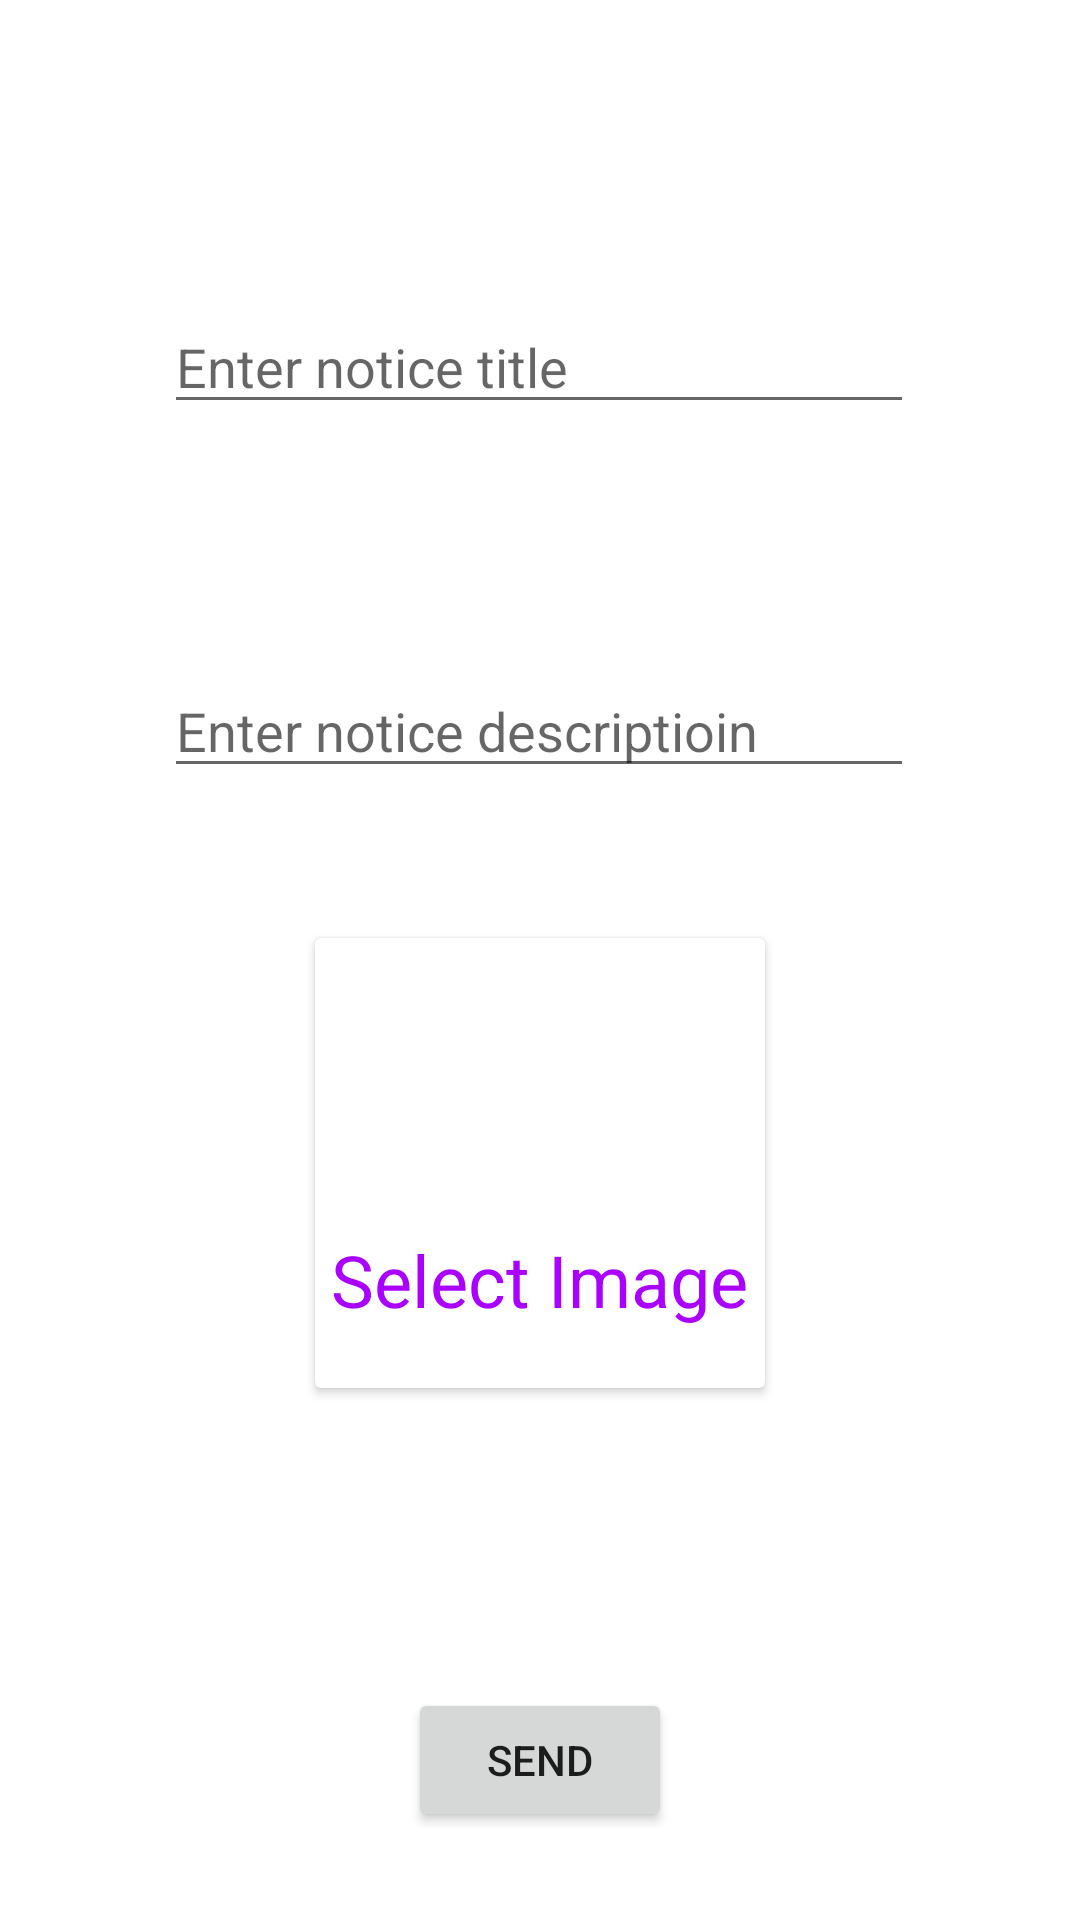

Here is an Android app screen rendered from its layout file. Give the layout XML and the strings, colors and styles it references.
<!-- AndroidManifest.xml: application theme Theme.MessedUp -->
<!-- res/layout/activity_add_notice2.xml -->
<?xml version="1.0" encoding="utf-8"?>
<ScrollView xmlns:android="http://schemas.android.com/apk/res/android"
    xmlns:app="http://schemas.android.com/apk/res-auto"
    xmlns:tools="http://schemas.android.com/tools"
    android:layout_width="match_parent"
    android:layout_height="match_parent"
    tools:context=".notice.UploadNotice">

  <androidx.constraintlayout.widget.ConstraintLayout
      android:layout_width="match_parent"
      android:layout_height="wrap_content">

      <EditText
          android:id="@+id/notice_title_text"
          android:layout_width="250dp"
          android:layout_height="wrap_content"
          android:layout_marginTop="100dp"
          android:hint="Enter notice title"
          app:layout_constraintEnd_toEndOf="parent"
          app:layout_constraintHorizontal_bias="0.496"
          app:layout_constraintStart_toStartOf="parent"
          app:layout_constraintTop_toTopOf="parent" />

      <EditText
          android:id="@+id/notice_desc_text"
          android:layout_width="250dp"
          android:layout_height="wrap_content"
          android:layout_marginTop="80dp"
          android:hint="Enter notice descriptioin"
          app:layout_constraintEnd_toEndOf="parent"
          app:layout_constraintHorizontal_bias="0.496"
          app:layout_constraintStart_toStartOf="parent"
          app:layout_constraintTop_toBottomOf="@id/notice_title_text" />

      <androidx.cardview.widget.CardView
          android:id="@+id/select_image_card"
          android:layout_width="150dp"
          android:layout_height="150dp"
          android:layout_marginTop="50dp"
          app:layout_constraintEnd_toEndOf="parent"
          app:layout_constraintHorizontal_bias="0.5"
          app:layout_constraintStart_toStartOf="parent"
          app:layout_constraintTop_toBottomOf="@id/notice_desc_text" >

          <ImageView
              android:layout_width="100dp"
              android:layout_height="90dp"
              android:layout_gravity="center|top"
              android:src="@drawable/ic_books"/>

          <TextView
              android:layout_width="wrap_content"
              android:layout_height="wrap_content"
              android:text="Select Image"
              android:textSize="24sp"
              android:textColor="#AA00FF"
              android:layout_gravity="center|bottom"
              android:layout_marginBottom="20dp"/>

      </androidx.cardview.widget.CardView>

      <Button
          android:id="@+id/send_notice_btn"
          android:layout_width="wrap_content"
          android:layout_height="wrap_content"
          android:layout_marginTop="100dp"
          android:text="Send"
          app:layout_constraintEnd_toEndOf="parent"
          app:layout_constraintHorizontal_bias="0.5"
          app:layout_constraintStart_toStartOf="parent"
          app:layout_constraintTop_toBottomOf="@id/select_image_card" />



  </androidx.constraintlayout.widget.ConstraintLayout>

</ScrollView>
<!-- resources referenced by this layout -->
<resources>
  <style name="Theme.MessedUp" parent="Theme.MaterialComponents.DayNight.NoActionBar">
          
          <item name="colorPrimary">@color/purple_500</item>
          <item name="colorPrimaryVariant">@color/purple_700</item>
          <item name="colorOnPrimary">@color/white</item>
          
          <item name="colorSecondary">@color/teal_200</item>
          <item name="colorSecondaryVariant">@color/teal_700</item>
          <item name="colorOnSecondary">@color/black</item>
          
          <item name="android:statusBarColor" tools:targetApi="l">?attr/colorPrimaryVariant</item>
          
      </style>
  <!-- not gathered from this repository: default colours our renderer supplied (Android Studio template values) -->
  <color name="purple_500">#FF6200EE</color>
  <color name="purple_700">#FF3700B3</color>
  <color name="teal_200">#FF03DAC5</color>
  <color name="teal_700">#FF018786</color>
  <color name="black">#FF000000</color>
  <color name="white">#FFFFFFFF</color>
</resources>
